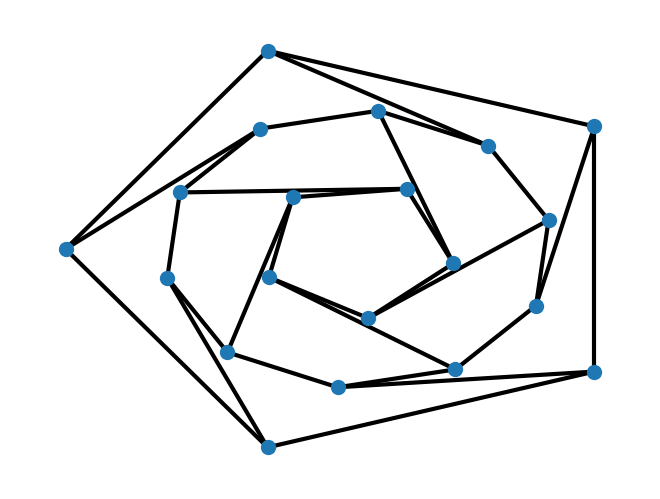

This figure's Python source:
import matplotlib.pyplot as plt
import networkx as nx
G = nx.Graph()
options = {

    'node_size': 100,

    'width': 3,

}


G = nx.dodecahedral_graph()

shells = [[2, 3, 4, 5, 6], [8, 1, 0, 19, 18, 17, 16, 15, 14, 7], [9, 10, 11, 12, 13]]

nx.draw_shell(G, nlist=shells, **options)
plt.show()
